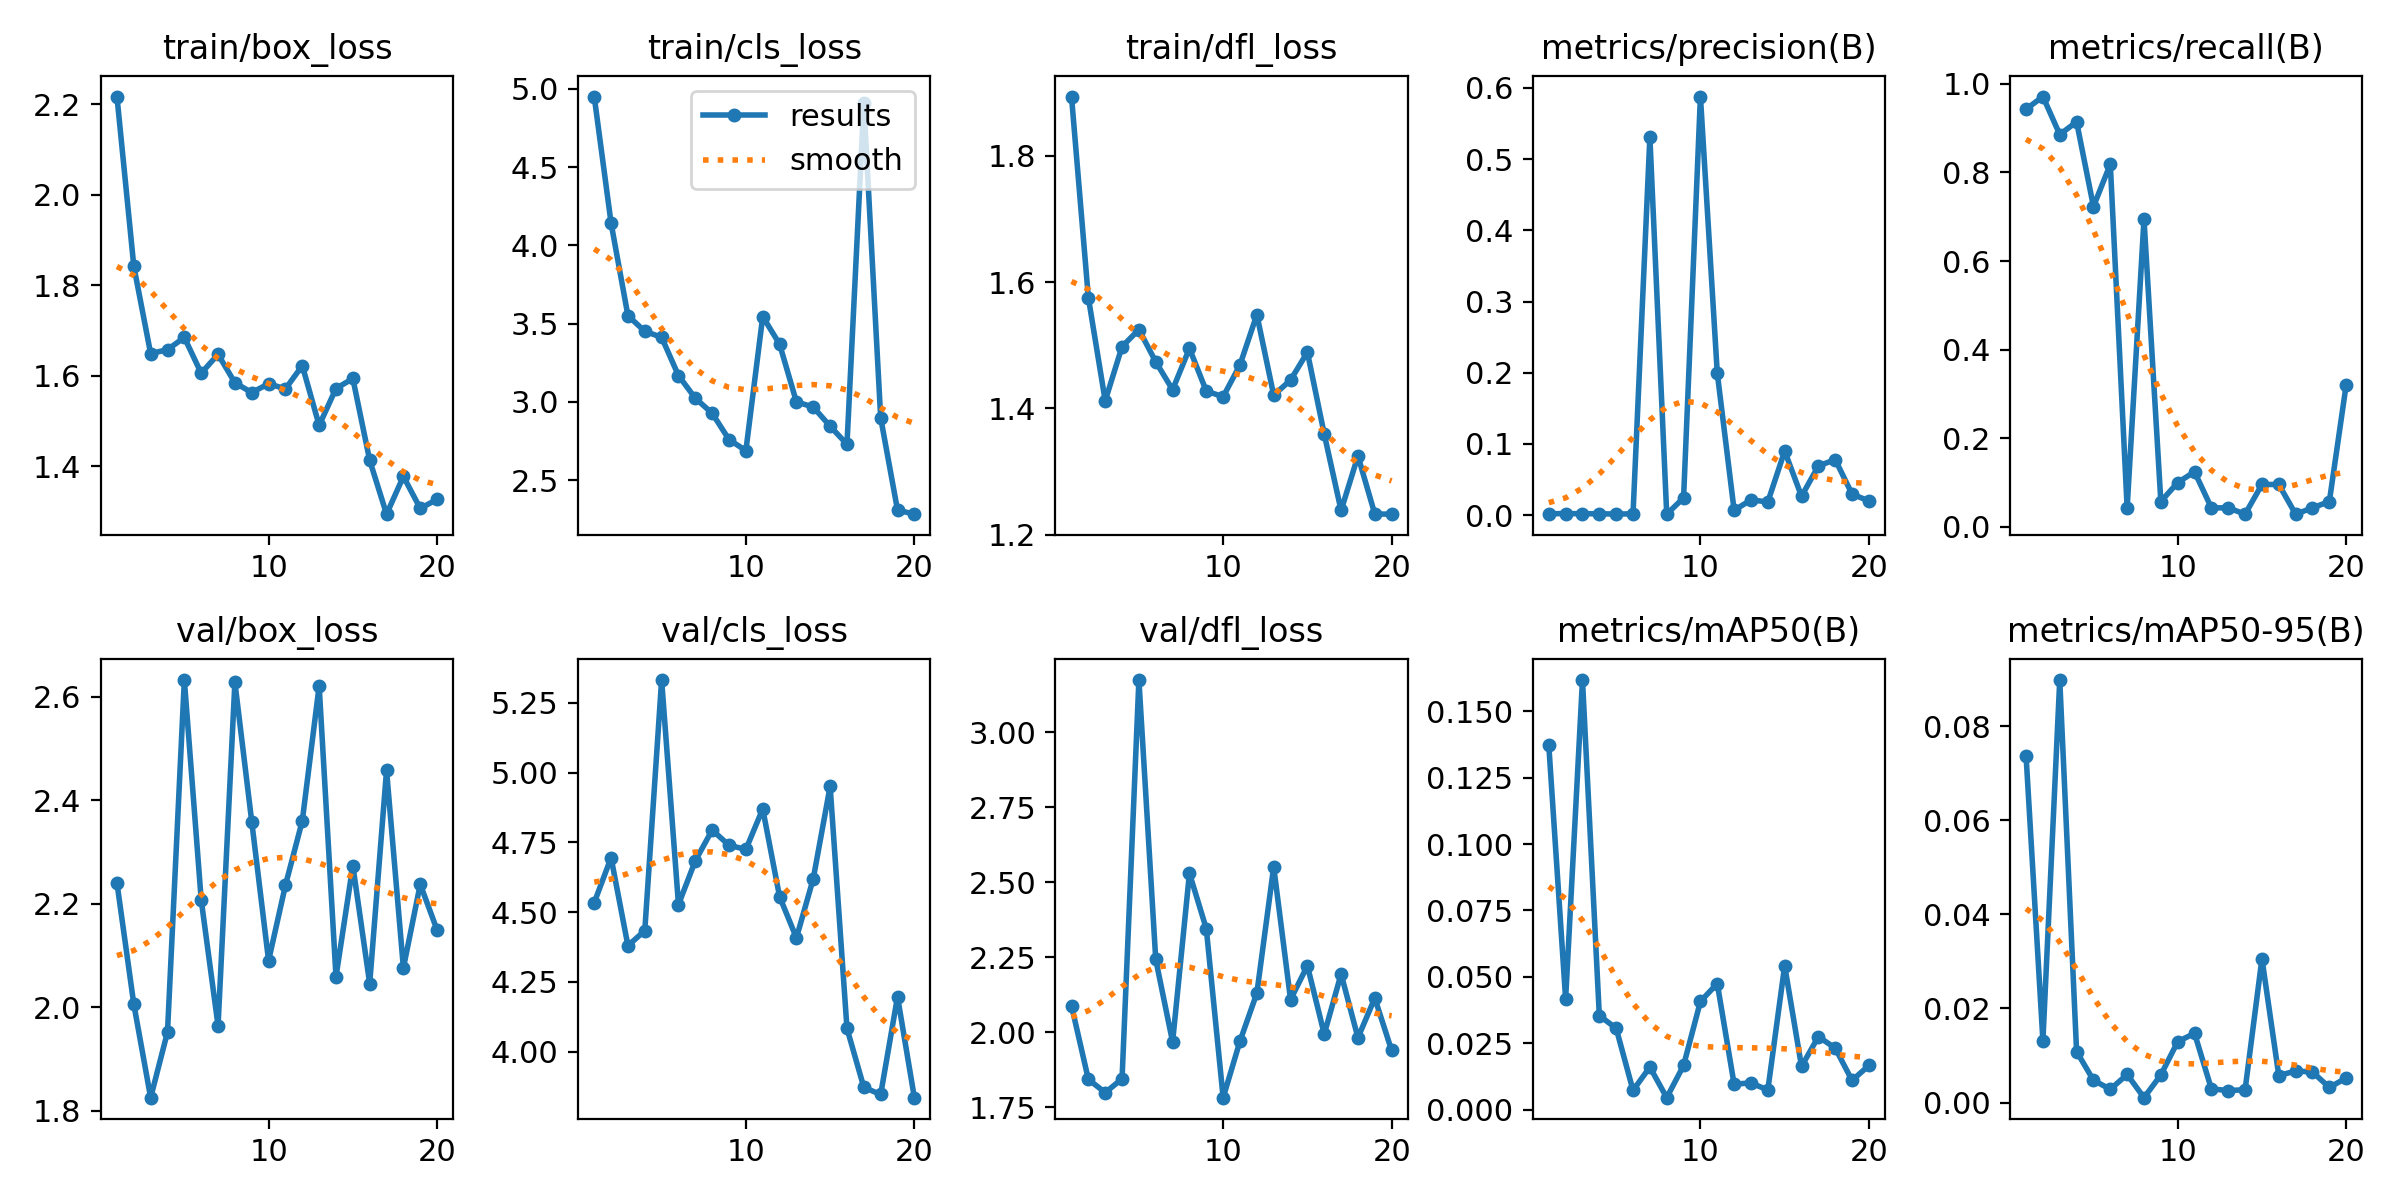

The data file committed next to this chart (first rows):
epoch, train/box_loss, train/cls_loss, train/dfl_loss, metrics/precision(B), metrics/recall(B), metrics/mAP50(B), metrics/mAP50-95(B), val/box_loss, val/cls_loss, val/dfl_loss, lr/pg0, lr/pg1, lr/pg2
1, 2.217, 4.951, 1.893, 0.00194, 0.9429, 0.1373, 0.07374, 2.24, 4.534, 2.088, 0.00015, 0.00015, 0.00015
2, 1.843, 4.143, 1.575, 0.00227, 0.9714, 0.04164, 0.01315, 2.006, 4.695, 1.843, 0.0003011, 0.0003011, 0.0003011
3, 1.649, 3.551, 1.412, 0.002, 0.8857, 0.1618, 0.08978, 1.826, 4.38, 1.799, 0.0004356, 0.0004356, 0.0004356
4, 1.658, 3.451, 1.498, 0.00198, 0.9143, 0.03539, 0.01084, 1.952, 4.434, 1.845, 0.0005536, 0.0005536, 0.0005536
5, 1.685, 3.413, 1.525, 0.00156, 0.7231, 0.0306, 0.00475, 2.632, 5.332, 3.173, 0.0006551, 0.0006551, 0.0006551
6, 1.606, 3.168, 1.474, 0.00188, 0.8187, 0.00722, 0.00282, 2.208, 4.527, 2.242, 0.0007401, 0.0007401, 0.0007401
7, 1.648, 3.024, 1.43, 0.531, 0.04286, 0.01599, 0.00597, 1.965, 4.684, 1.967, 0.0008086, 0.0008086, 0.0008086
8, 1.585, 2.927, 1.495, 0.00139, 0.6945, 0.00447, 0.00104, 2.628, 4.794, 2.53, 0.0008606, 0.0008606, 0.0008606
9, 1.563, 2.76, 1.427, 0.02425, 0.05714, 0.01661, 0.00587, 2.358, 4.74, 2.345, 0.0008961, 0.0008961, 0.0008961
10, 1.583, 2.689, 1.419, 0.5879, 0.1, 0.04071, 0.01294, 2.09, 4.725, 1.782, 0.0009151, 0.0009151, 0.0009151
11, 1.571, 3.545, 1.469, 0.1995, 0.1242, 0.04748, 0.01471, 2.236, 4.87, 1.97, 0.0008418, 0.0008418, 0.0008418
12, 1.623, 3.369, 1.548, 0.00678, 0.04286, 0.00953, 0.0029, 2.36, 4.556, 2.13, 0.0008418, 0.0008418, 0.0008418
13, 1.491, 3.001, 1.421, 0.02142, 0.04286, 0.01005, 0.00256, 2.621, 4.408, 2.551, 0.0007593, 0.0007593, 0.0007593
14, 1.572, 2.967, 1.445, 0.0186, 0.02857, 0.00734, 0.00272, 2.059, 4.62, 2.109, 0.0006768, 0.0006768, 0.0006768
15, 1.594, 2.845, 1.489, 0.09, 0.0956, 0.05419, 0.03057, 2.274, 4.951, 2.221, 0.0005943, 0.0005943, 0.0005943
16, 1.414, 2.729, 1.359, 0.02659, 0.0956, 0.01623, 0.00574, 2.046, 4.083, 1.994, 0.0005118, 0.0005118, 0.0005118
17, 1.294, 4.909, 1.239, 0.0691, 0.02857, 0.02747, 0.00671, 2.458, 3.872, 2.194, 0.0004292, 0.0004292, 0.0004292
18, 1.378, 2.899, 1.325, 0.07804, 0.04286, 0.02314, 0.00649, 2.076, 3.846, 1.982, 0.0003467, 0.0003467, 0.0003467
19, 1.307, 2.309, 1.233, 0.02962, 0.05714, 0.01096, 0.00322, 2.238, 4.197, 2.114, 0.0002642, 0.0002642, 0.0002642
20, 1.327, 2.283, 1.233, 0.01991, 0.3209, 0.01662, 0.00522, 2.149, 3.835, 1.939, 0.0001817, 0.0001817, 0.0001817
